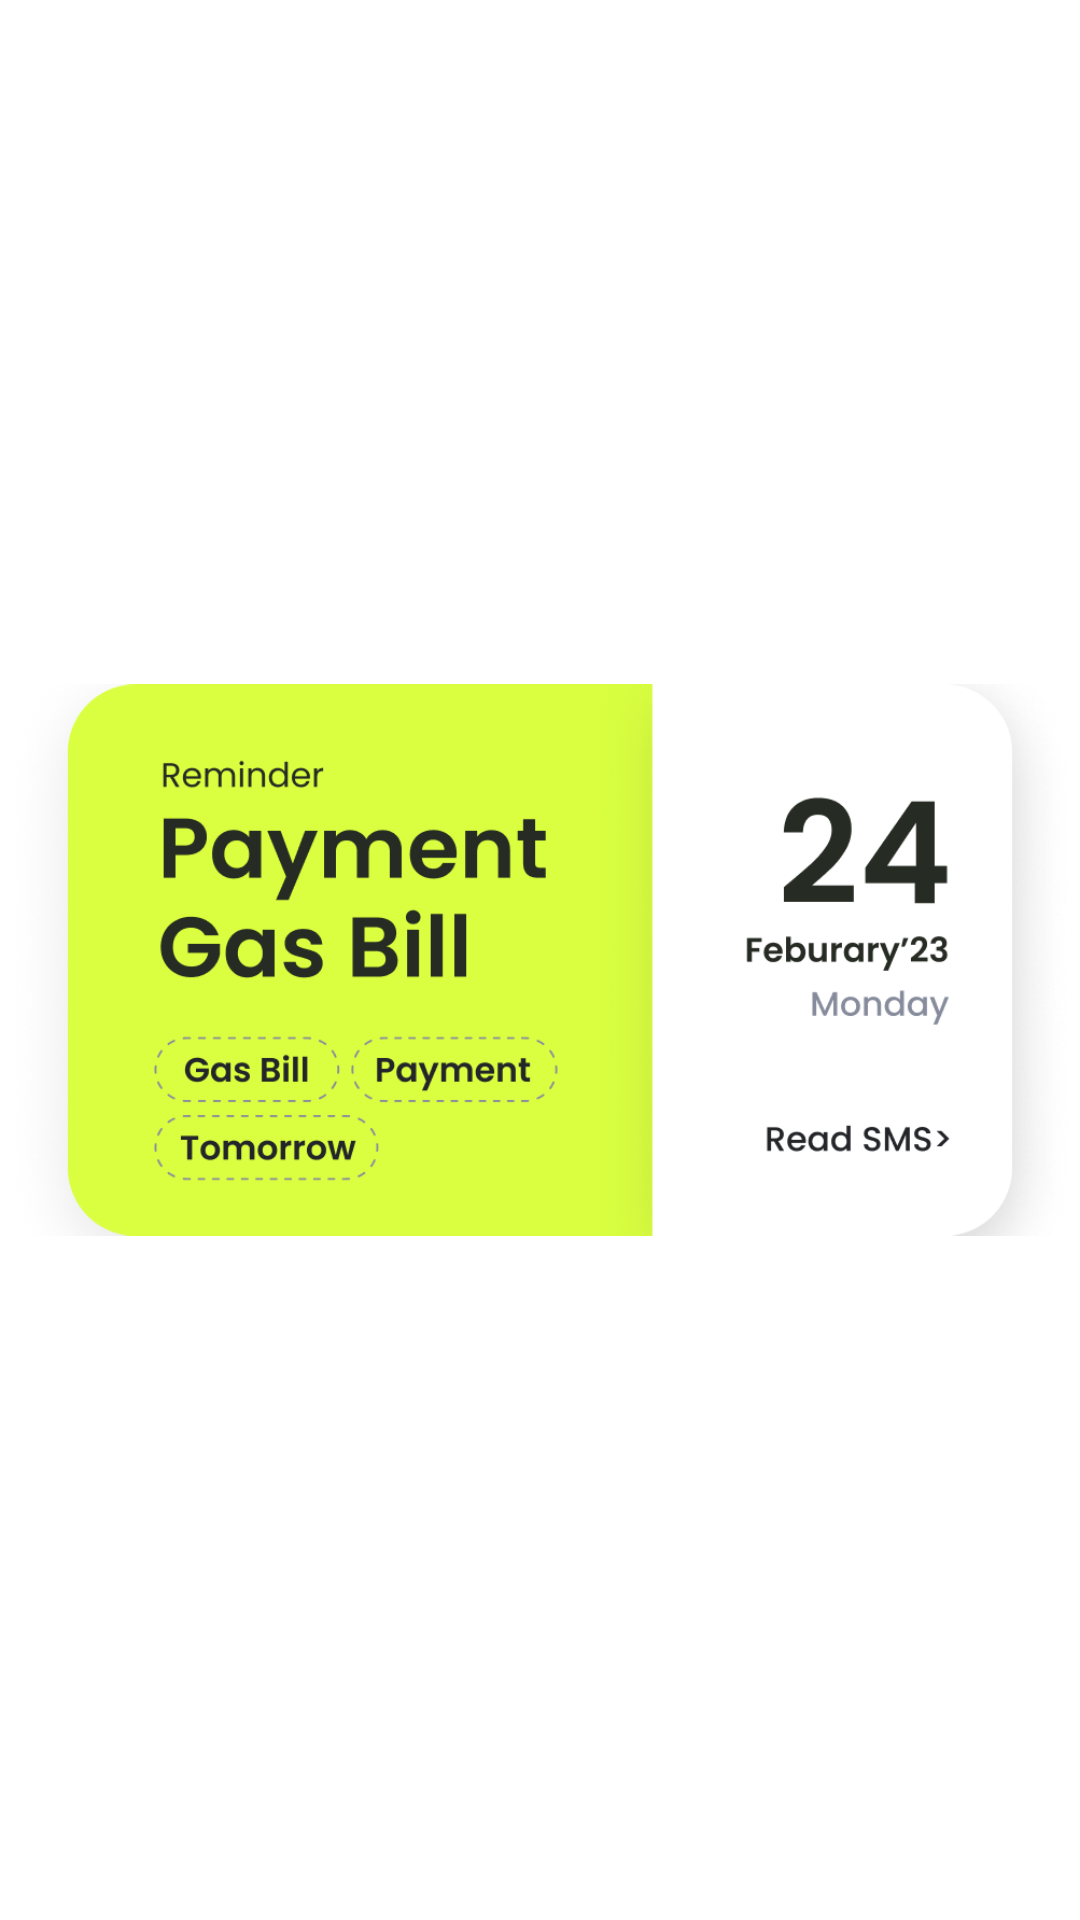

Here is an Android app screen rendered from its layout file. Give the layout XML and the strings, colors and styles it references.
<!-- AndroidManifest.xml: application theme Theme.Ersaal -->
<!-- res/layout/banner_item.xml -->
<?xml version="1.0" encoding="utf-8"?>
<RelativeLayout
    xmlns:android="http://schemas.android.com/apk/res/android"
    android:layout_width="match_parent"
    android:layout_height="match_parent">

    <ImageView
        android:id="@+id/image"
        android:layout_width="match_parent"
        android:layout_height="match_parent"
        android:src="@drawable/banner1"/>
</RelativeLayout>
<!-- resources referenced by this layout -->
<resources>
  <!-- drawable banner1: png bitmap (drawable, 147565 bytes) -->
  <style name="Theme.Ersaal" parent="Theme.MaterialComponents.DayNight.NoActionBar">
          
          <item name="colorPrimary">@color/colorPrimary</item>
          <item name="colorPrimaryVariant">@color/colorPrimary</item>
          <item name="colorOnPrimary">@color/white</item>
          
          <item name="colorSecondary">@color/black</item>
          <item name="colorSecondaryVariant">@color/colorPrimary</item>
          <item name="colorOnSecondary">@color/black</item>
          
          <item name="android:statusBarColor" tools:targetApi="l">?attr/colorPrimaryVariant</item>
          
      </style>
  <color name="colorPrimary">#000000</color>
  <color name="white">#ffffff</color>
  <color name="black">#000000</color>
</resources>
